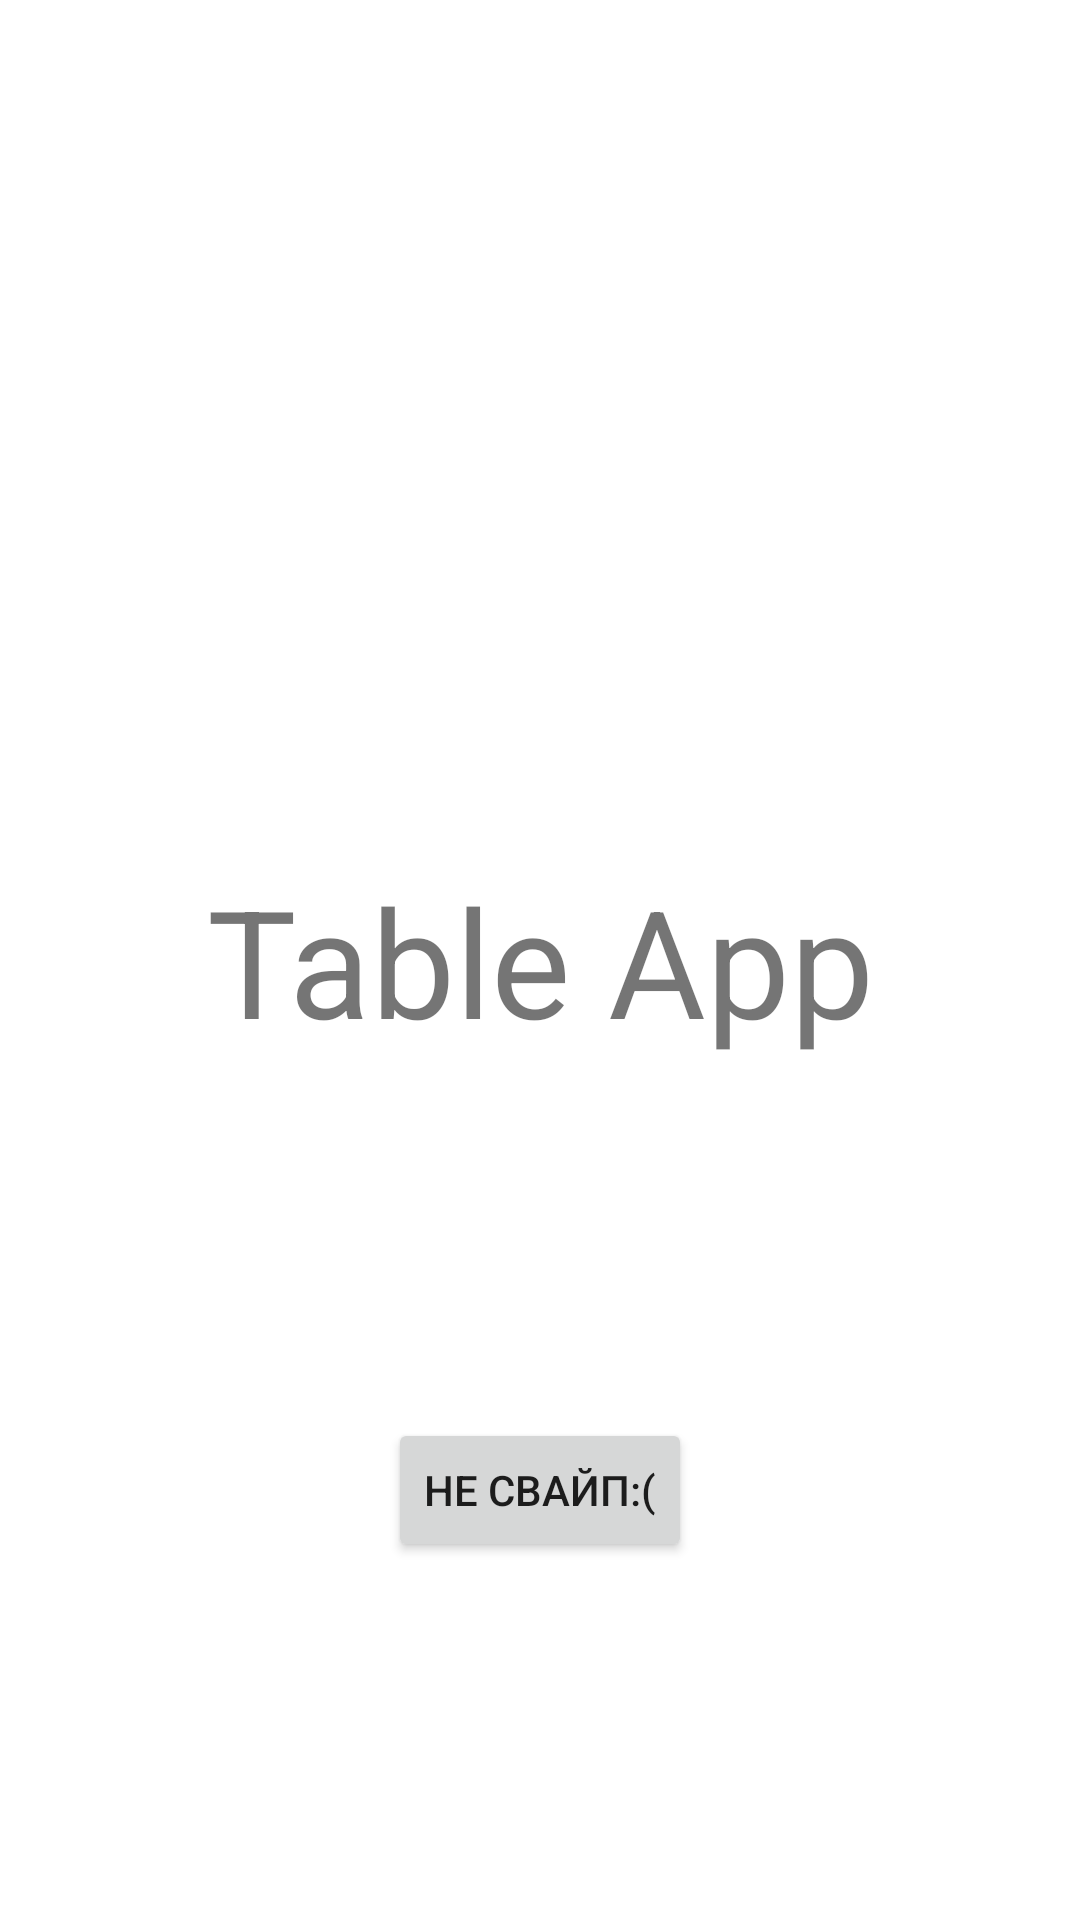

Here is an Android app screen rendered from its layout file. Give the layout XML and the strings, colors and styles it references.
<!-- AndroidManifest.xml: application theme Theme.Smolentsevv11 -->
<!-- res/layout/activity_main.xml -->
<?xml version="1.0" encoding="utf-8"?>
<androidx.constraintlayout.widget.ConstraintLayout xmlns:android="http://schemas.android.com/apk/res/android"
    xmlns:app="http://schemas.android.com/apk/res-auto"
    xmlns:tools="http://schemas.android.com/tools"
    android:layout_width="match_parent"
    android:layout_height="match_parent"
    tools:context=".MainActivity">

    <TextView
        android:id="@+id/text1"
        android:layout_width="wrap_content"
        android:layout_height="wrap_content"
        android:text="Table App"
        android:textSize="50sp"
        app:layout_constraintBottom_toBottomOf="parent"
        app:layout_constraintEnd_toEndOf="parent"
        app:layout_constraintStart_toStartOf="parent"
        app:layout_constraintTop_toTopOf="parent" />

    <Button
        android:id="@+id/button"
        android:layout_width="wrap_content"
        android:layout_height="wrap_content"
        android:text="не свайп:("
        app:layout_constraintBottom_toBottomOf="parent"
        app:layout_constraintEnd_toEndOf="parent"
        app:layout_constraintStart_toStartOf="parent"
        app:layout_constraintTop_toBottomOf="@+id/text1" />

</androidx.constraintlayout.widget.ConstraintLayout>
<!-- resources referenced by this layout -->
<resources>
  <style name="Theme.Smolentsevv11" parent="Theme.MaterialComponents.DayNight.DarkActionBar">
          
          <item name="colorPrimary">@color/purple_500</item>
          <item name="colorPrimaryVariant">@color/purple_700</item>
          <item name="colorOnPrimary">@color/white</item>
          
          <item name="colorSecondary">@color/teal_200</item>
          <item name="colorSecondaryVariant">@color/teal_700</item>
          <item name="colorOnSecondary">@color/black</item>
          
          <item name="android:statusBarColor" tools:targetApi="l">?attr/colorPrimaryVariant</item>
          
      </style>
  <!-- not gathered from this repository: default colours our renderer supplied (Android Studio template values) -->
  <color name="purple_500">#FF6200EE</color>
  <color name="purple_700">#FF3700B3</color>
  <color name="teal_200">#FF03DAC5</color>
  <color name="teal_700">#FF018786</color>
  <color name="black">#FF000000</color>
  <color name="white">#FFFFFFFF</color>
</resources>
